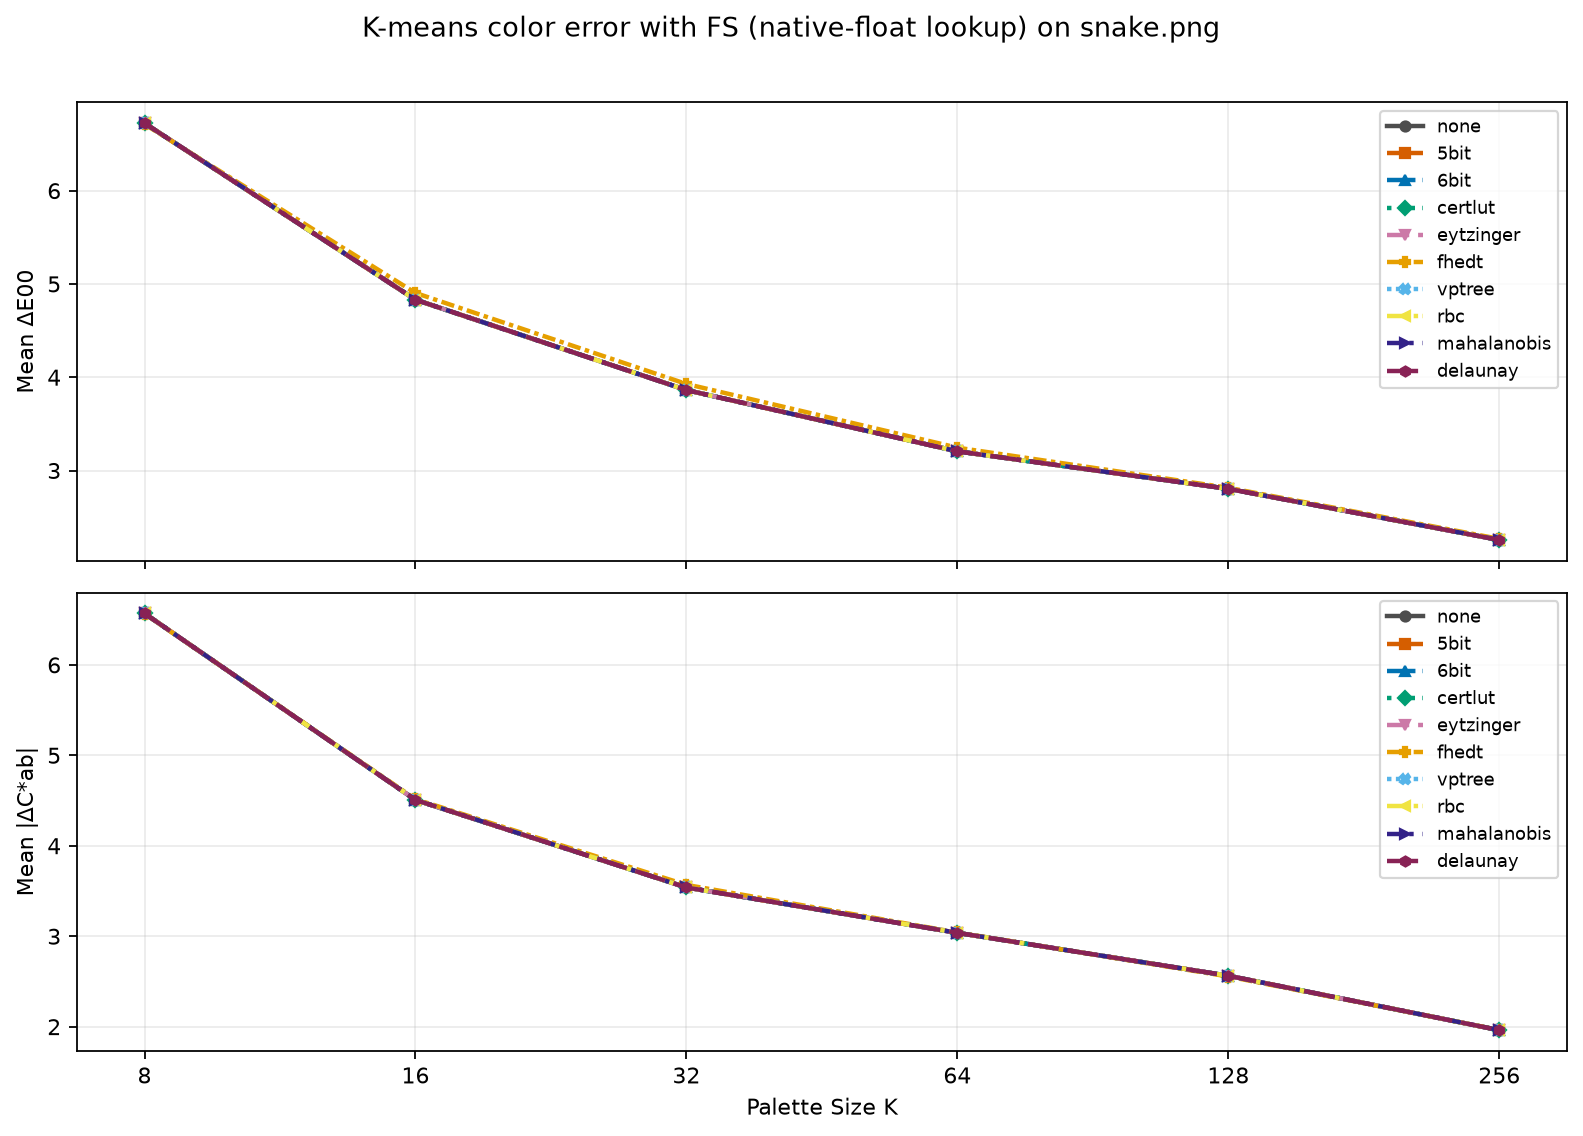

Data behind this chart, as committed beside it:
kind, command, template, image, colors, Δ E00_mean, Δ Chroma_mean
image, command1, {img2sixel} --threads=1 --precision=8bit…, images/snake.png, 8, 6.723, 6.569
image, command1, {img2sixel} --threads=1 --precision=8bit…, images/snake.png, 16, 4.831, 4.507
image, command1, {img2sixel} --threads=1 --precision=8bit…, images/snake.png, 32, 3.862, 3.539
image, command1, {img2sixel} --threads=1 --precision=8bit…, images/snake.png, 64, 3.206, 3.037
image, command1, {img2sixel} --threads=1 --precision=8bit…, images/snake.png, 128, 2.804, 2.563
image, command1, {img2sixel} --threads=1 --precision=8bit…, images/snake.png, 256, 2.256, 1.962
image, command2, {img2sixel} --threads=1 --precision=8bit…, images/snake.png, 8, 6.723, 6.569
image, command2, {img2sixel} --threads=1 --precision=8bit…, images/snake.png, 16, 4.831, 4.507
image, command2, {img2sixel} --threads=1 --precision=8bit…, images/snake.png, 32, 3.862, 3.539
image, command2, {img2sixel} --threads=1 --precision=8bit…, images/snake.png, 64, 3.206, 3.037
image, command2, {img2sixel} --threads=1 --precision=8bit…, images/snake.png, 128, 2.804, 2.563
image, command2, {img2sixel} --threads=1 --precision=8bit…, images/snake.png, 256, 2.256, 1.962
image, command3, {img2sixel} --threads=1 --precision=8bit…, images/snake.png, 8, 6.723, 6.569
image, command3, {img2sixel} --threads=1 --precision=8bit…, images/snake.png, 16, 4.831, 4.507
image, command3, {img2sixel} --threads=1 --precision=8bit…, images/snake.png, 32, 3.862, 3.539
image, command3, {img2sixel} --threads=1 --precision=8bit…, images/snake.png, 64, 3.206, 3.037
image, command3, {img2sixel} --threads=1 --precision=8bit…, images/snake.png, 128, 2.804, 2.563
image, command3, {img2sixel} --threads=1 --precision=8bit…, images/snake.png, 256, 2.256, 1.962
image, command4, {img2sixel} --threads=1 --precision=8bit…, images/snake.png, 8, 6.723, 6.569
image, command4, {img2sixel} --threads=1 --precision=8bit…, images/snake.png, 16, 4.831, 4.507
image, command4, {img2sixel} --threads=1 --precision=8bit…, images/snake.png, 32, 3.862, 3.539
image, command4, {img2sixel} --threads=1 --precision=8bit…, images/snake.png, 64, 3.206, 3.037
image, command4, {img2sixel} --threads=1 --precision=8bit…, images/snake.png, 128, 2.804, 2.563
image, command4, {img2sixel} --threads=1 --precision=8bit…, images/snake.png, 256, 2.256, 1.962
image, command5, {img2sixel} --threads=1 --precision=8bit…, images/snake.png, 8, 6.723, 6.569
image, command5, {img2sixel} --threads=1 --precision=8bit…, images/snake.png, 16, 4.831, 4.507
image, command5, {img2sixel} --threads=1 --precision=8bit…, images/snake.png, 32, 3.862, 3.539
image, command5, {img2sixel} --threads=1 --precision=8bit…, images/snake.png, 64, 3.206, 3.037
image, command5, {img2sixel} --threads=1 --precision=8bit…, images/snake.png, 128, 2.804, 2.563
image, command5, {img2sixel} --threads=1 --precision=8bit…, images/snake.png, 256, 2.256, 1.962
image, command6, {img2sixel} --threads=1 --precision=8bit…, images/snake.png, 8, 6.712, 6.566
image, command6, {img2sixel} --threads=1 --precision=8bit…, images/snake.png, 16, 4.903, 4.515
image, command6, {img2sixel} --threads=1 --precision=8bit…, images/snake.png, 32, 3.928, 3.567
image, command6, {img2sixel} --threads=1 --precision=8bit…, images/snake.png, 64, 3.245, 3.042
image, command6, {img2sixel} --threads=1 --precision=8bit…, images/snake.png, 128, 2.815, 2.555
image, command6, {img2sixel} --threads=1 --precision=8bit…, images/snake.png, 256, 2.267, 1.964
image, command7, {img2sixel} --threads=1 --precision=8bit…, images/snake.png, 8, 6.723, 6.569
image, command7, {img2sixel} --threads=1 --precision=8bit…, images/snake.png, 16, 4.831, 4.507
image, command7, {img2sixel} --threads=1 --precision=8bit…, images/snake.png, 32, 3.862, 3.539
image, command7, {img2sixel} --threads=1 --precision=8bit…, images/snake.png, 64, 3.206, 3.037
image, command7, {img2sixel} --threads=1 --precision=8bit…, images/snake.png, 128, 2.804, 2.563
image, command7, {img2sixel} --threads=1 --precision=8bit…, images/snake.png, 256, 2.256, 1.962
image, command8, {img2sixel} --threads=1 --precision=8bit…, images/snake.png, 8, 6.723, 6.569
image, command8, {img2sixel} --threads=1 --precision=8bit…, images/snake.png, 16, 4.831, 4.507
image, command8, {img2sixel} --threads=1 --precision=8bit…, images/snake.png, 32, 3.862, 3.539
image, command8, {img2sixel} --threads=1 --precision=8bit…, images/snake.png, 64, 3.206, 3.037
image, command8, {img2sixel} --threads=1 --precision=8bit…, images/snake.png, 128, 2.804, 2.563
image, command8, {img2sixel} --threads=1 --precision=8bit…, images/snake.png, 256, 2.256, 1.962
image, command9, {img2sixel} --threads=1 --precision=8bit…, images/snake.png, 8, 6.723, 6.569
image, command9, {img2sixel} --threads=1 --precision=8bit…, images/snake.png, 16, 4.831, 4.507
image, command9, {img2sixel} --threads=1 --precision=8bit…, images/snake.png, 32, 3.862, 3.539
image, command9, {img2sixel} --threads=1 --precision=8bit…, images/snake.png, 64, 3.206, 3.037
image, command9, {img2sixel} --threads=1 --precision=8bit…, images/snake.png, 128, 2.804, 2.563
image, command9, {img2sixel} --threads=1 --precision=8bit…, images/snake.png, 256, 2.256, 1.962
image, command10, {img2sixel} --threads=1 --precision=8bit…, images/snake.png, 8, 6.723, 6.569
image, command10, {img2sixel} --threads=1 --precision=8bit…, images/snake.png, 16, 4.831, 4.507
image, command10, {img2sixel} --threads=1 --precision=8bit…, images/snake.png, 32, 3.862, 3.539
image, command10, {img2sixel} --threads=1 --precision=8bit…, images/snake.png, 64, 3.206, 3.037
image, command10, {img2sixel} --threads=1 --precision=8bit…, images/snake.png, 128, 2.804, 2.563
image, command10, {img2sixel} --threads=1 --precision=8bit…, images/snake.png, 256, 2.256, 1.962
